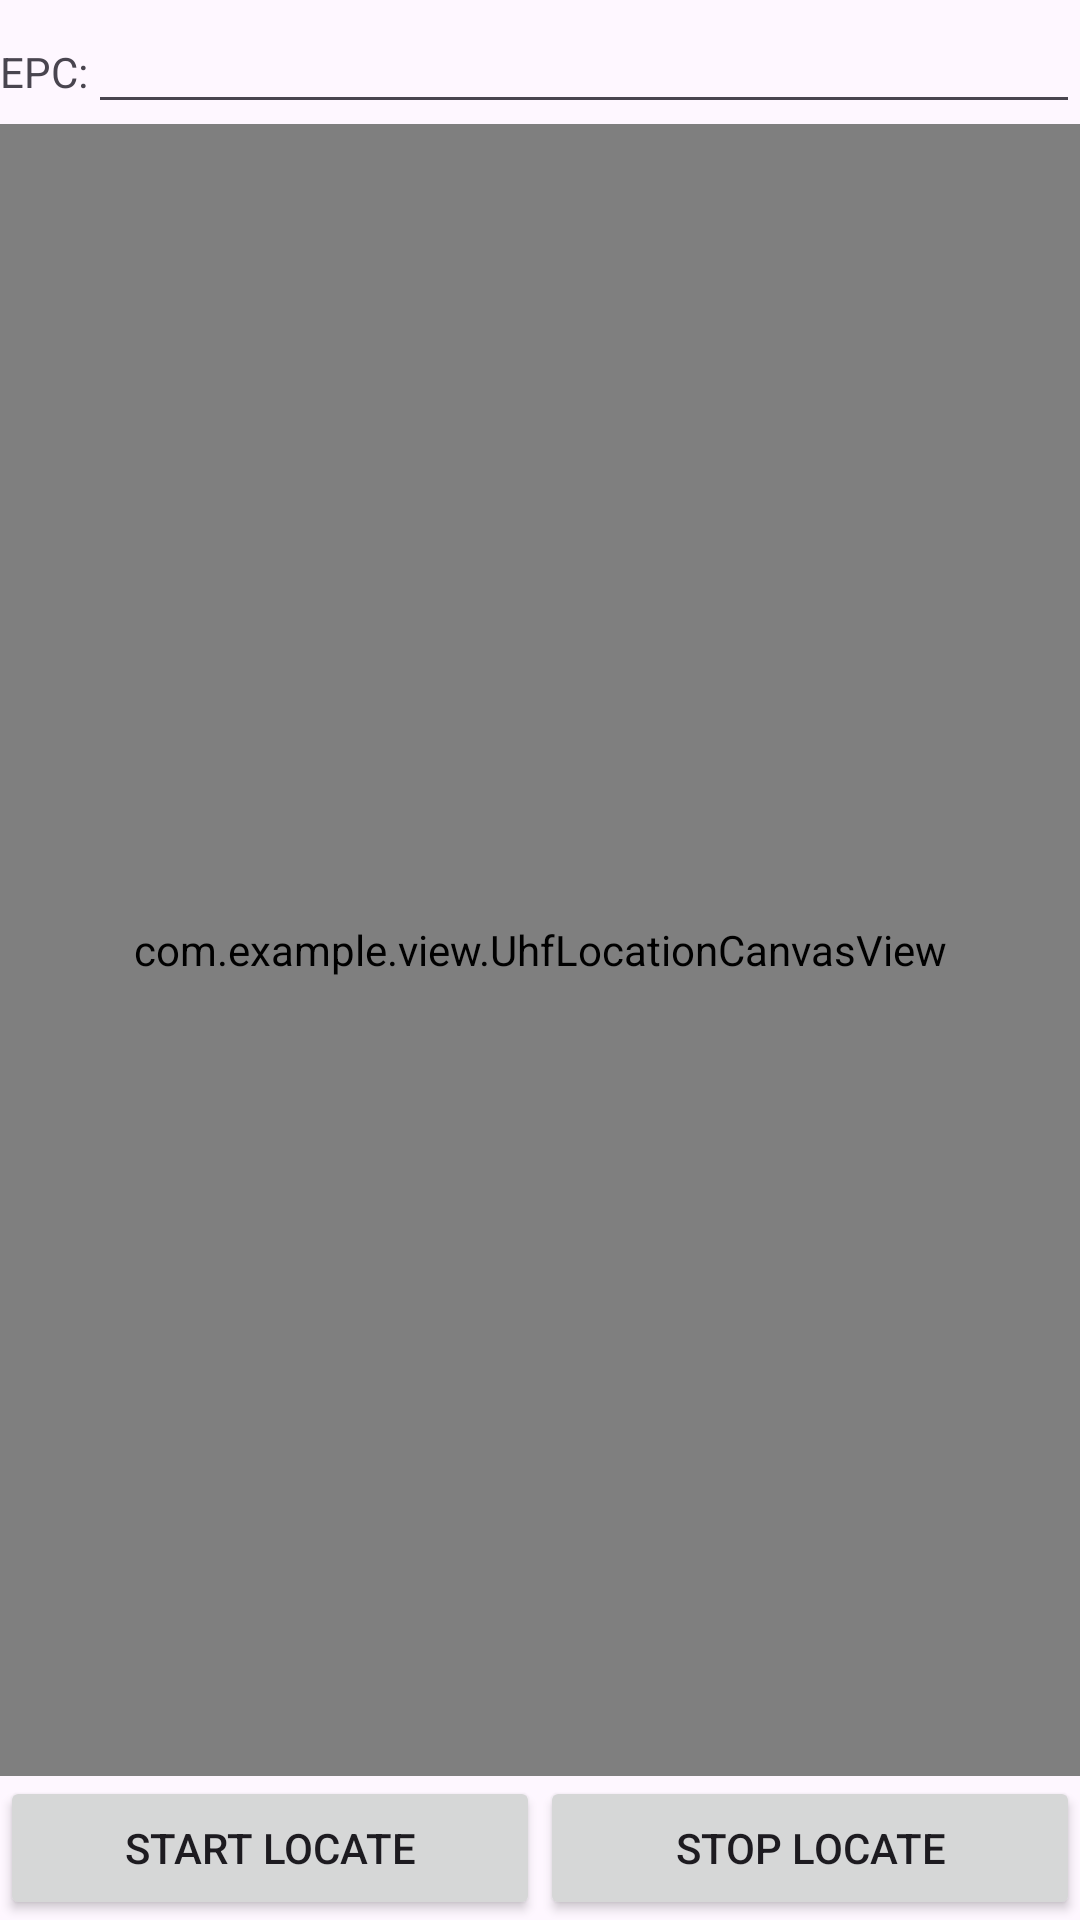

Produce the Android XML layout that renders to this screen, including the resource entries it uses.
<!-- AndroidManifest.xml: application theme Theme.HandheldReader -->
<!-- res/layout/activity_rfidlocation.xml -->
<?xml version="1.0" encoding="utf-8"?>
<FrameLayout xmlns:android="http://schemas.android.com/apk/res/android"
    xmlns:tools="http://schemas.android.com/tools"
    android:layout_width="match_parent"
    android:layout_height="match_parent"
    >

    <LinearLayout
        android:orientation="vertical"
        android:layout_width="match_parent"
        android:layout_height="match_parent">
        <LinearLayout
            android:orientation="horizontal"
            android:layout_width="match_parent"
            android:layout_height="wrap_content">
            <TextView
                android:layout_width="wrap_content"
                android:layout_height="wrap_content"
                android:text="EPC:" />
            <EditText
                android:id="@+id/etEPC"
                android:layout_width="match_parent"
                android:layout_height="wrap_content" />
        </LinearLayout>

        <LinearLayout
            android:layout_width="match_parent"
            android:layout_height="0dip"
            android:layout_weight="1">
            <com.example.view.UhfLocationCanvasView
                android:orientation="horizontal"
                android:id="@+id/llChart"
                android:layout_width="fill_parent"
                android:layout_height="fill_parent"
                android:gravity="center"
                android:background="@color/white"
                />
        </LinearLayout>

        <LinearLayout
            android:orientation="vertical"
            android:layout_width="match_parent"
            android:layout_height="wrap_content">
            <LinearLayout
                android:orientation="horizontal"
                android:layout_width="match_parent"
                android:layout_height="wrap_content">
                <Button
                    android:id="@+id/btStart"
                    android:text="@string/start_location"
                    android:layout_weight="1"
                    android:layout_width="0dp"
                    android:layout_height="match_parent" />
                <Button
                    android:id="@+id/btStop"
                    android:text="@string/stop_location"
                    android:layout_weight="1"
                    android:layout_width="0dp"
                    android:layout_height="match_parent" />

            </LinearLayout>
        </LinearLayout>
    </LinearLayout>
</FrameLayout>
<!-- resources referenced by this layout -->
<resources>
  <color name="white">#FFFFFFFF</color>
  <string name="start_location">Start locate</string>
  <string name="stop_location">Stop locate</string>
  <style name="Theme.HandheldReader" parent="Base.Theme.HandheldReader" />
  <style name="Base.Theme.HandheldReader" parent="Theme.Material3.DayNight.NoActionBar">
          
          
      </style>
</resources>
